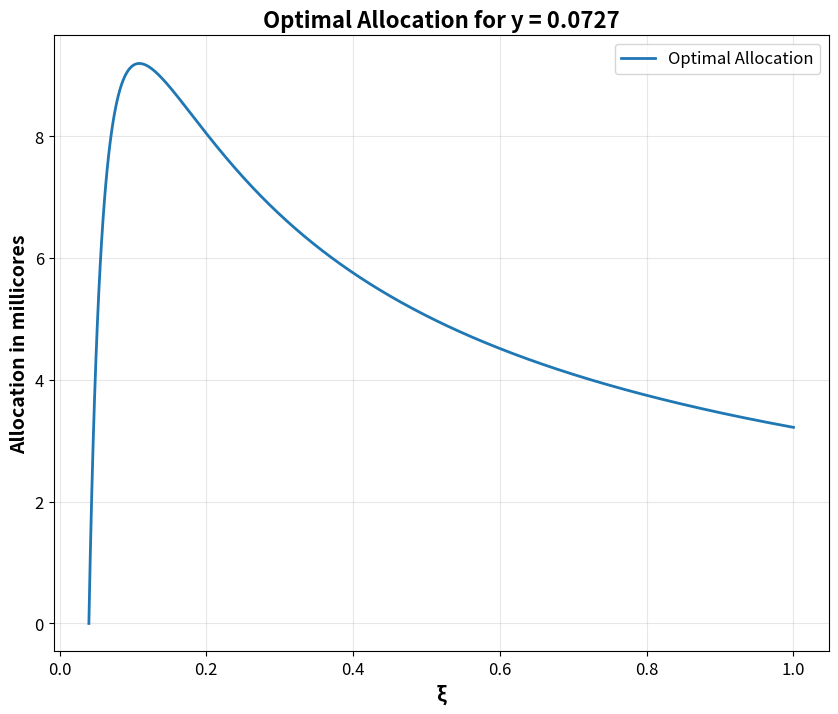

Python code for this plot:
import numpy as np
import matplotlib.pyplot as plt

# Used for Figure 6
# Chart to study how varying ξ affects the optimal allocation

cpu_price = 0.5
horizon = 365 * 3
daily_time_slots = 96
time_slots_in_horizon = horizon * daily_time_slots
amortized_price = cpu_price / time_slots_in_horizon
y = 0.0001189  #fig 6
# y = 0.0727   #fig 7

xi_s = np.linspace(0.04, 1, 1000)  # Fig 6
# xi_s = np.linspace(0.0000645, 0.01, 1000) # Fig 7



optimal_allocation = np.log(cpu_price / (time_slots_in_horizon * y * xi_s)) / -xi_s

plt.figure(figsize=(10, 8))
plt.plot(xi_s, optimal_allocation, label='Optimal Allocation', linewidth=2)


plt.xlabel('ξ', fontsize=14, fontweight='bold')
plt.ylabel('Allocation in millicores', fontsize=14, fontweight='bold')
plt.title('Optimal Allocation for y = 0.0727', fontsize=16, fontweight='bold')
plt.legend(fontsize=12)
plt.xticks(fontsize=12)
plt.yticks(fontsize=12)
plt.grid(True, alpha=0.3)
plt.show()
